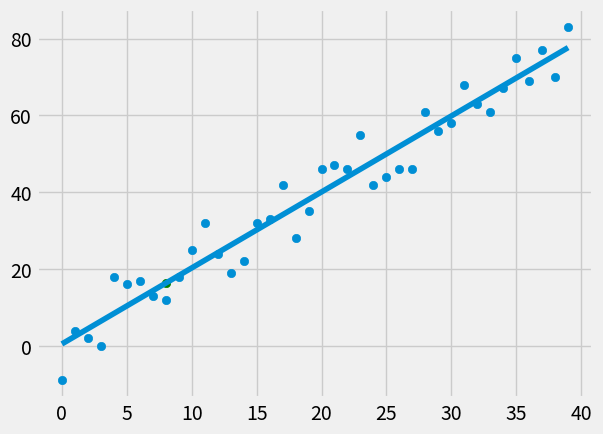

Here is the Python script that generated this plot:
from statistics import mean
import numpy as np
import matplotlib.pyplot as plt
from matplotlib import style
import random

style.use('fivethirtyeight')

##xs=np.array([1,2,3,4,5,6], dtype=np.float64)
##ys=np.array([5,4,6,5,6,7], dtype=np.float64)

def create_dataset(hm, variance, step=2, correlation=False):
    val=1
    ys=[]
    for i in range(hm):
        y= val + random.randrange(-variance,variance)
        ys.append(y)
        if correlation and correlation=='pos':
            val+=step
        elif correlation and correlation=='neg':
            val-=step
    xs=[i for i in range(len(ys))]

    return np.array(xs, dtype=np.float64), np.array(ys, dtype=np.float64)


def best_fit_slope_and_intercept(xs,ys):

    m=(((mean(xs)*mean(ys))-mean(xs*ys))/
        ((mean(xs)*mean(xs))-mean(xs*xs)))
        
    b=(mean(ys))-m*(mean(xs))
    
    return m,b

def squared_error(ys_orig,ys_line):
    return sum((ys_line-ys_orig)**2)

def coefficient_of_determination(ys_orig,ys_line):
    y_mean_line=[mean(ys_orig) for y in ys_orig]
    squared_error_regr=squared_error(ys_orig,ys_line)
    squared_error_y_mean=squared_error(ys_orig,y_mean_line)
    return 1 - (squared_error_regr / squared_error_y_mean)


xs, ys= create_dataset(40, 10 , 2, correlation='pos')

m,b=best_fit_slope_and_intercept(xs,ys)

regression_line=[(m*x)+b for x in xs]

##for x in xs:
##    regression_line=[(m*x)+b]

r_squared = coefficient_of_determination(ys,regression_line)
print(r_squared)
#print(m)

predict_x=8
predict_y=(m*predict_x)+b

plt.scatter(xs,ys)
plt.plot(xs,regression_line)
plt.scatter(predict_x,predict_y,color='g')
plt.show()

